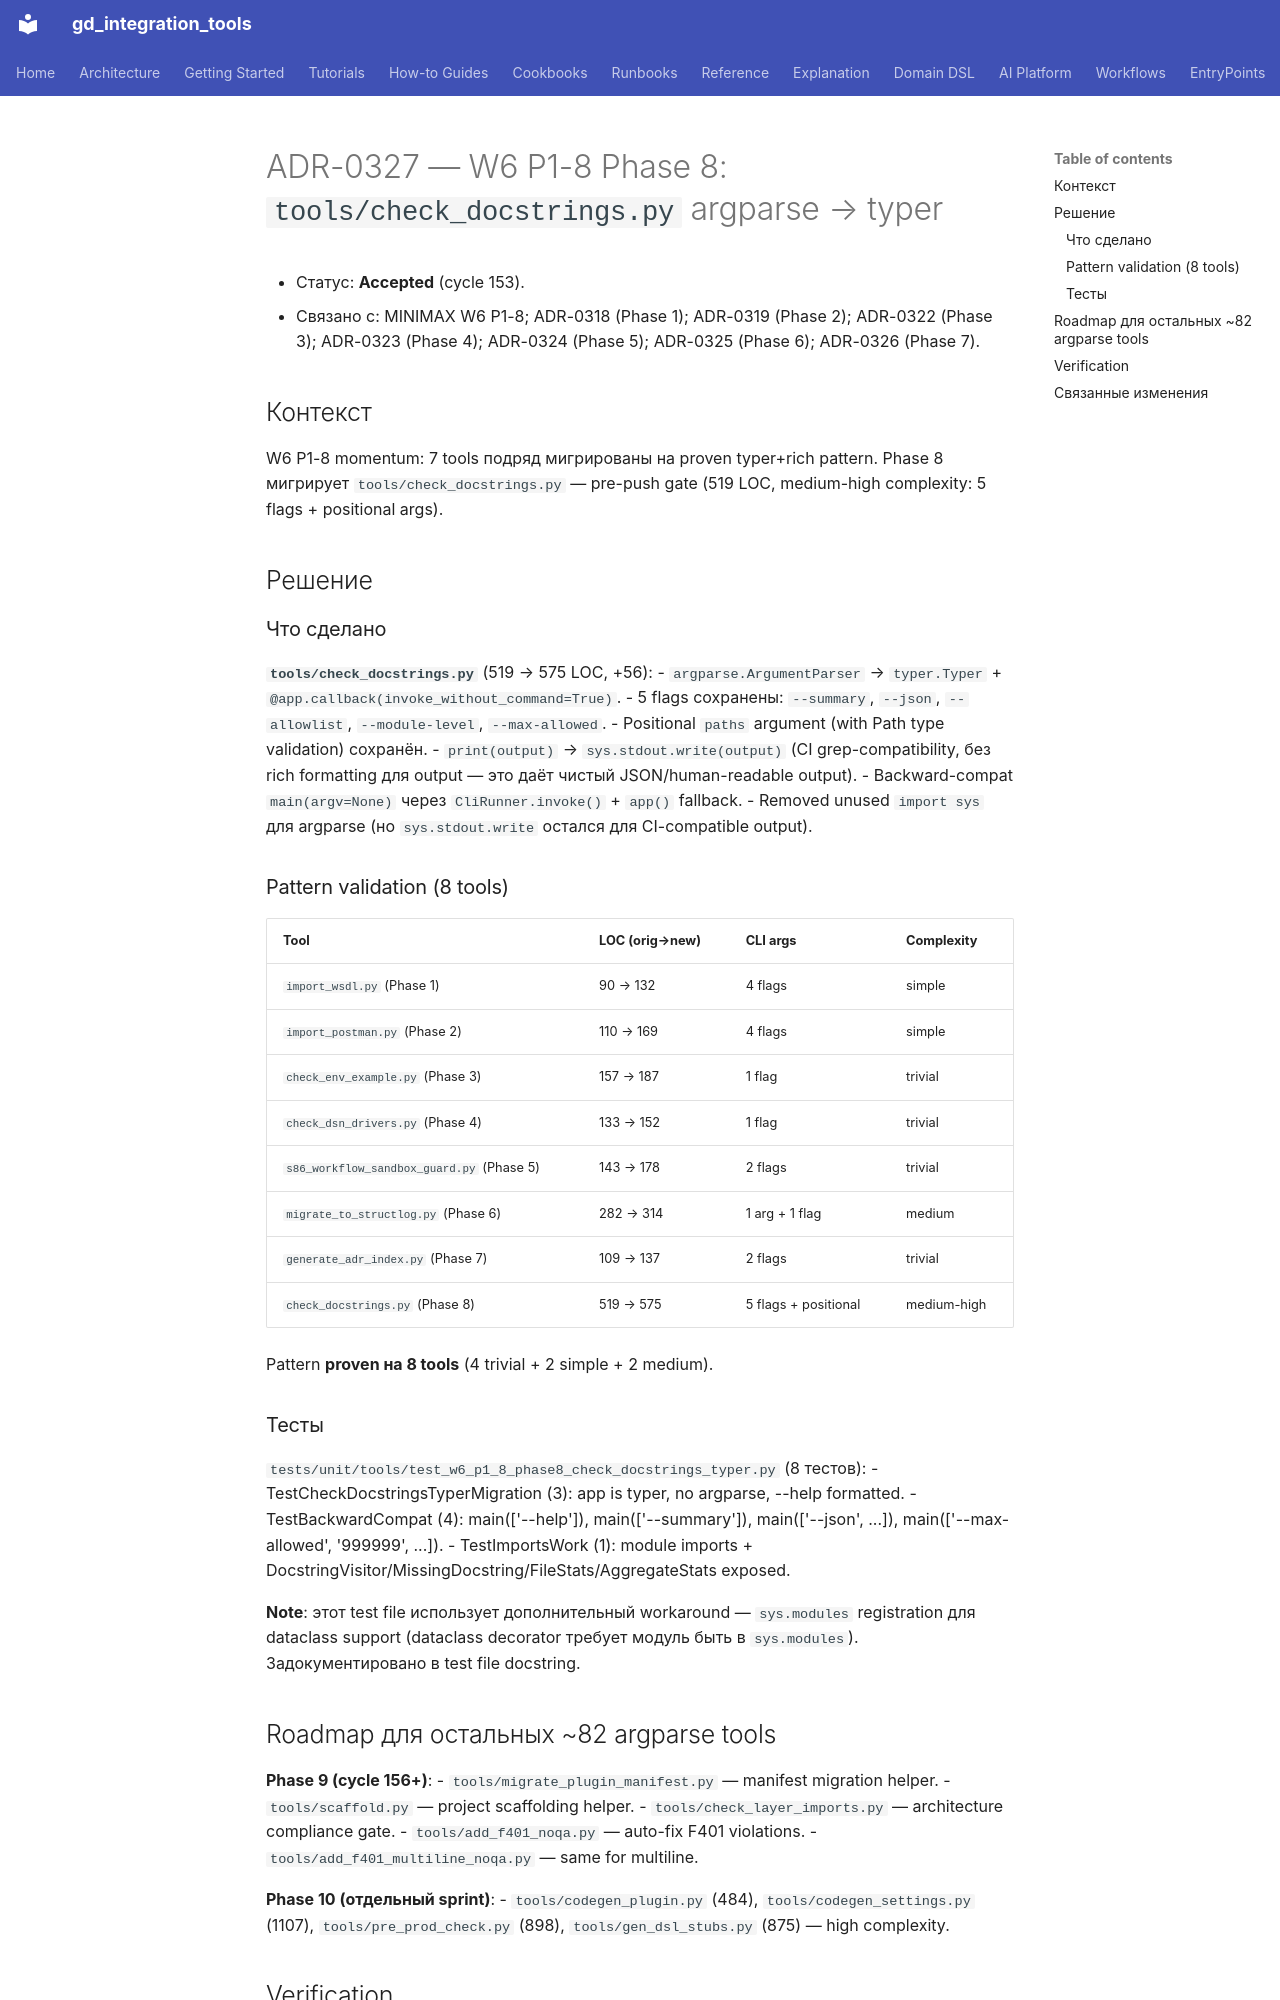

repository: IvanKorch1289/gd_integration_tools · page: adr/0327-w6-p1-8-phase8-check-docstrings-typer/index.html · generator: mkdocs

# ADR-0327 — W6 P1-8 Phase 8: `tools/check_docstrings.py` argparse → typer

* Статус: **Accepted** (cycle 153).
* Связано с: MINIMAX W6 P1-8; ADR-0318 (Phase 1); ADR-0319 (Phase 2);
  ADR-0322 (Phase 3); ADR-0323 (Phase 4); ADR-0324 (Phase 5);
  ADR-0325 (Phase 6); ADR-0326 (Phase 7).

## Контекст

W6 P1-8 momentum: 7 tools подряд мигрированы на proven typer+rich pattern.
Phase 8 мигрирует `tools/check_docstrings.py` — pre-push gate (519 LOC,
medium-high complexity: 5 flags + positional args).

## Решение

### Что сделано

**`tools/check_docstrings.py`** (519 → 575 LOC, +56):
- `argparse.ArgumentParser` → `typer.Typer` + `@app.callback(invoke_without_command=True)`.
- 5 flags сохранены: `--summary`, `--json`, `--allowlist`, `--module-level`, `--max-allowed`.
- Positional `paths` argument (with Path type validation) сохранён.
- `print(output)` → `sys.stdout.write(output)` (CI grep-compatibility, без rich
  formatting для output — это даёт чистый JSON/human-readable output).
- Backward-compat `main(argv=None)` через `CliRunner.invoke()` + `app()` fallback.
- Removed unused `import sys` для argparse (но `sys.stdout.write` остался для
  CI-compatible output).

### Pattern validation (8 tools)

| Tool | LOC (orig→new) | CLI args | Complexity |
|---|---|---|---|
| `import_wsdl.py` (Phase 1) | 90 → 132 | 4 flags | simple |
| `import_postman.py` (Phase 2) | 110 → 169 | 4 flags | simple |
| `check_env_example.py` (Phase 3) | 157 → 187 | 1 flag | trivial |
| `check_dsn_drivers.py` (Phase 4) | 133 → 152 | 1 flag | trivial |
| `s86_workflow_sandbox_guard.py` (Phase 5) | 143 → 178 | 2 flags | trivial |
| `migrate_to_structlog.py` (Phase 6) | 282 → 314 | 1 arg + 1 flag | medium |
| `generate_adr_index.py` (Phase 7) | 109 → 137 | 2 flags | trivial |
| `check_docstrings.py` (Phase 8) | 519 → 575 | 5 flags + positional | medium-high |

Pattern **proven на 8 tools** (4 trivial + 2 simple + 2 medium).

### Тесты

`tests/unit/tools/test_w6_p1_8_phase8_check_docstrings_typer.py` (8 тестов):
- TestCheckDocstringsTyperMigration (3): app is typer, no argparse, --help formatted.
- TestBackwardCompat (4): main(['--help']), main(['--summary']),
  main(['--json', ...]), main(['--max-allowed', '999999', ...]).
- TestImportsWork (1): module imports + DocstringVisitor/MissingDocstring/FileStats/AggregateStats exposed.

**Note**: этот test file использует дополнительный workaround — `sys.modules`
registration для dataclass support (dataclass decorator требует модуль быть
в `sys.modules`). Задокументировано в test file docstring.

## Roadmap для остальных ~82 argparse tools

**Phase 9 (cycle 156+)**:
- `tools/migrate_plugin_manifest.py` — manifest migration helper.
- `tools/scaffold.py` — project scaffolding helper.
- `tools/check_layer_imports.py` — architecture compliance gate.
- `tools/add_f401_noqa.py` — auto-fix F401 violations.
- `tools/add_f401_multiline_noqa.py` — same for multiline.

**Phase 10 (отдельный sprint)**:
- `tools/codegen_plugin.py` (484), `tools/codegen_settings.py` (1107),
  `tools/pre_prod_check.py` (898), `tools/gen_dsl_stubs.py` (875) — high complexity.
